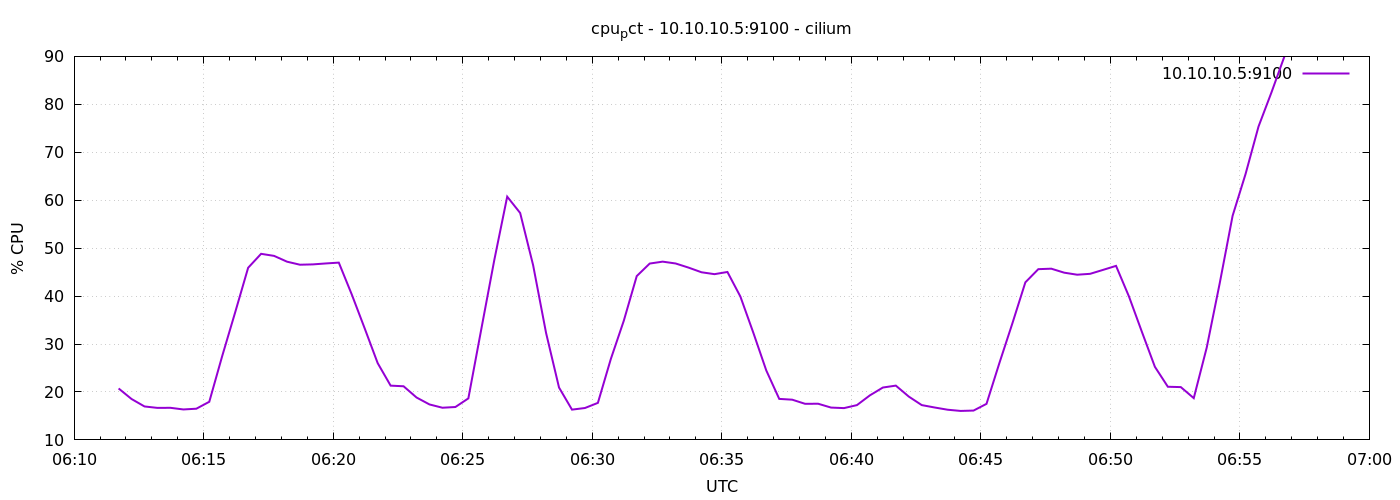

The file beside this chart, header and first rows:
1778047903	20.728571428572607
1778047933	18.53
1778047963	16.98
1778047993	16.68
1778048023	16.7
1778048053	16.35
1778048083	16.5
1778048113	17.95
1778048143	27.51
1778048173	36.62
1778048203	45.9
1778048233	48.81
1778048263	48.39
1778048293	47.18
1778048323	46.54
1778048353	46.61
1778048383	46.81
1778048413	46.98
1778048443	40.33
1778048473	33.24
1778048503	26.02
1778048533	21.32
1778048563	21.19
1778048593	18.84
1778048623	17.4
1778048653	16.71
1778048683	16.86
1778048713	18.66
1778048743	33.11
1778048773	47.48
1778048803	60.74
1778048833	57.33
1778048863	46.44
1778048893	32.31
1778048923	20.92
1778048953	16.31
1778048983	16.65
1778049013	17.72
1778049043	26.88
1778049073	34.86
1778049103	44.17
1778049133	46.78
1778049163	47.18
1778049193	46.8
1778049223	45.94
1778049253	44.97
1778049283	44.57
1778049313	45.03
1778049343	39.91
1778049373	32.35
1778049403	24.48
1778049433	18.55
1778049463	18.39
1778049493	17.52
1778049523	17.55
1778049553	16.74
1778049583	16.63
1778049613	17.26
1778049643	19.3
1778049673	20.92
1778049703	21.32
... 30 more rows
